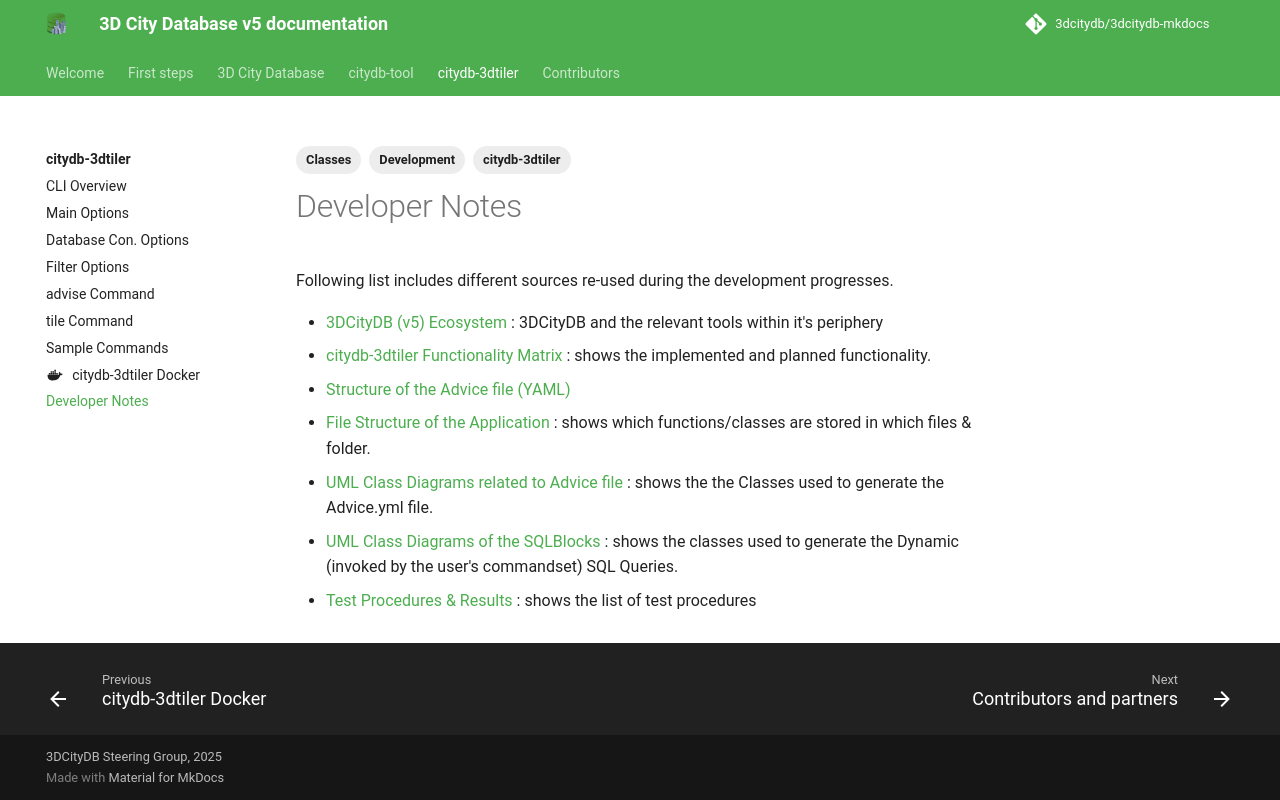

repository: 3dcitydb/3dcitydb-mkdocs · page: edge/citydb-3dtiler/dev_notes/index.html · generator: mkdocs

---
# title: Developer Notes
description: Developer Notes
tags:
  - Development
  - citydb-3dtiler
  - Classes
---

# Developer Notes

Following list includes different sources re-used during the development progresses.

- [3DCityDB (v5) Ecosystem](includes/citydb_infra.md) : 3DCityDB and the relevant tools within it's periphery
- [citydb-3dtiler Functionality Matrix](includes/functionality_matrix.md) : shows the implemented and planned functionality.
- [Structure of the Advice file (YAML)](includes/yaml_structure.md)
- [File Structure of the Application](includes/file_structure.md) : shows which functions/classes are stored in which files & folder.
- [UML Class Diagrams related to Advice file](includes/advice_classes.md) : shows the the Classes used to generate the Advice.yml file.
- [UML Class Diagrams of the SQLBlocks](includes/sqlblock_classes.md) : shows the classes used to generate the Dynamic (invoked by the user's commandset) SQL Queries.
- [Test Procedures & Results](includes/test_procedures.md) : shows the list of test procedures
